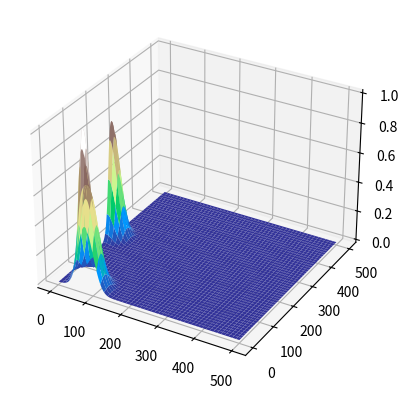

Python code for this plot:
import numpy as np
import matplotlib.pyplot as plt
from mpl_toolkits.mplot3d import Axes3D

# 初始化地形信息
mapRange = [500, 500, 500]  # 地图长、宽、高范围

# 自定义山峰信息
peaksInfo = [
    {
        'center': [50, 50],  # 第一个山峰的中心位置 [x, y]
        'height': 80,  # 第一个山峰的高度
        'range': [20, 20, 50]  # 第一个山峰的范围 [x_range, y_range, z_range]
    },
    {
        'center': [20, 80],  # 第二个山峰的中心位置 [x, y]
        'height': 60,  # 第二个山峰的高度
        'range': [30, 30, 40]  # 第二个山峰的范围 [x_range, y_range, z_range]
    },
    {
        'center': [250, 2],  # 第三个山峰的中心位置 [x, y]
        'height': 70,  # 第三个山峰的高度
        'range': [25, 25, 60]  # 第三个山峰的范围 [x_range, y_range, z_range]
    }
]

# 计算山峰曲面值
peaksData = np.zeros((mapRange[0], mapRange[1]))
for x in range(mapRange[0]):
    for y in range(mapRange[1]):
        value = 0
        for peak in peaksInfo:
            h_i = peak['height']
            x_i, y_i = peak['center']
            x_si, y_si, _ = peak['range']
            value += h_i * np.exp(-((x - x_i) / x_si) ** 2 - ((y - y_i) / y_si) ** 2)
        peaksData[x, y] = value

# 构造曲面网格
x = np.tile(np.arange(1, mapRange[0] + 1), (mapRange[1], 1)).T
y = np.tile(np.arange(1, mapRange[1] + 1), (mapRange[0], 1))
peaksData = peaksData.flatten()

# 构造X/Y/Z网格数据，与前面定义一致
X, Y = np.meshgrid(np.linspace(1, mapRange[0], mapRange[0]), np.linspace(1, mapRange[1], mapRange[1]))
Z = np.reshape(peaksData, (mapRange[0], mapRange[1]))
Z = np.interp(Z, (Z.min(), Z.max()), (0, 1))

# 画山峰曲面
fig = plt.figure()
ax = fig.add_subplot(111, projection='3d')
ax.plot_surface(X, Y, Z, cmap='terrain')
plt.show()